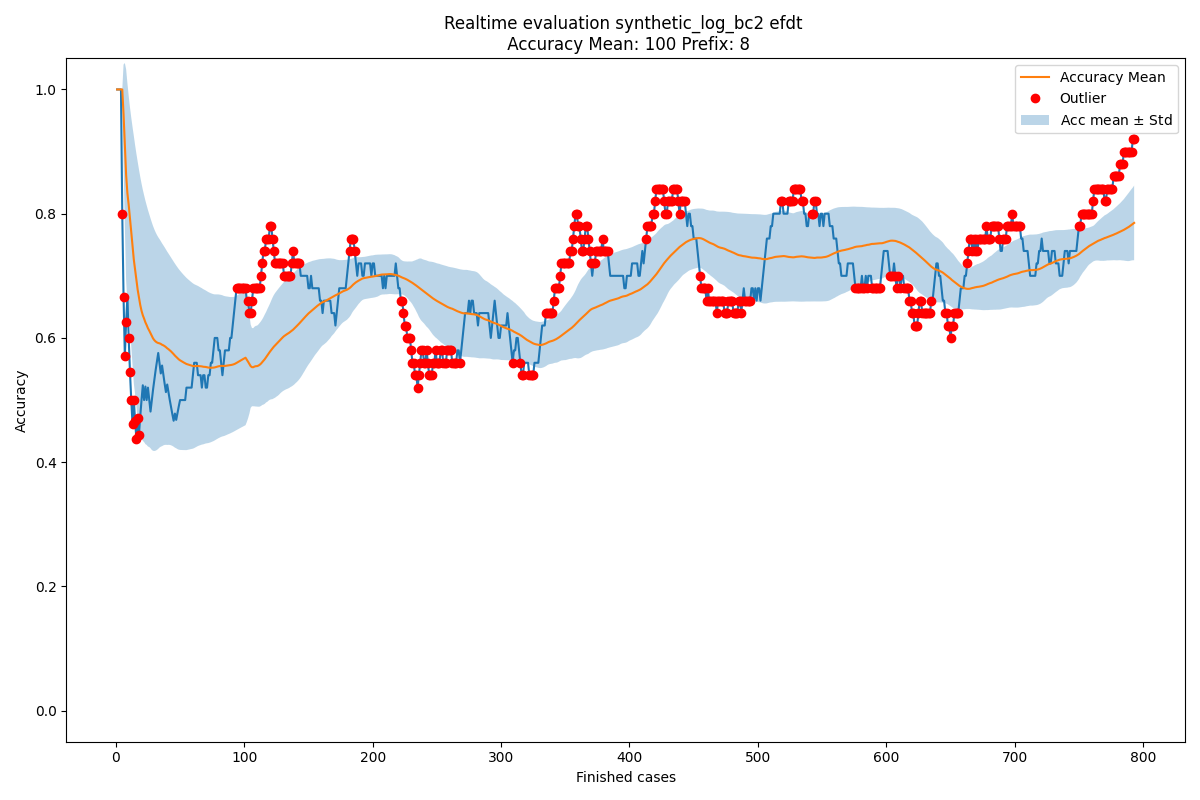

Data behind this chart, as committed beside it:
Acc mean, Acc std, New observation, Normality, Time
1.0, 0.0, 1.0, True, 2004-02-19 11:26:53
1.0, 0.0, 1.0, True, 2004-02-19 12:16:18
1.0, 0.0, 1.0, True, 2004-02-19 12:48:29
1.0, 0.0, 1.0, True, 2004-02-19 14:11:51
1.0, 0.0, 0.8, False, 2004-02-19 14:36:16
0.96, 0.08, 0.6667, False, 2004-02-19 15:01:30
0.9111, 0.1315, 0.5714, False, 2004-02-19 16:24:30
0.8626, 0.1701, 0.625, False, 2004-02-19 16:56:35
0.8329, 0.1775, 0.6667, True, 2004-02-19 17:41:38
0.8144, 0.1753, 0.6, False, 2004-02-20 10:18:41
0.793, 0.1783, 0.5455, False, 2004-02-20 12:10:01
0.7705, 0.1843, 0.5, False, 2004-02-20 12:21:02
0.7479, 0.1916, 0.4615, False, 2004-02-20 12:35:28
0.7259, 0.1993, 0.5, False, 2004-02-20 12:43:34
0.7098, 0.2007, 0.4667, False, 2004-02-20 13:12:00
0.6936, 0.2031, 0.4375, False, 2004-02-20 13:26:46
0.6776, 0.2062, 0.4706, False, 2004-02-20 13:28:01
0.6654, 0.2059, 0.4444, False, 2004-02-20 15:06:42
0.6531, 0.2064, 0.4737, True, 2004-02-20 15:30:19
0.6437, 0.2049, 0.5, True, 2004-02-20 15:35:37
0.6365, 0.2021, 0.5238, True, 2004-02-20 15:42:02
0.6311, 0.1987, 0.5, True, 2004-02-20 15:55:32
0.6252, 0.196, 0.5217, True, 2004-02-20 16:23:48
0.6207, 0.1929, 0.5, True, 2004-02-20 17:22:15
0.6156, 0.1904, 0.52, True, 2004-02-20 17:25:48
0.6118, 0.1874, 0.5, True, 2004-02-20 17:50:41
0.6075, 0.1851, 0.4815, True, 2004-02-23 10:31:20
0.6028, 0.1832, 0.5, True, 2004-02-23 11:10:59
0.5992, 0.1809, 0.5172, True, 2004-02-23 11:26:02
0.5963, 0.1783, 0.5333, True, 2004-02-23 12:04:11
0.5942, 0.1757, 0.5484, True, 2004-02-23 12:16:10
0.5928, 0.173, 0.5625, True, 2004-02-23 12:22:13
0.5918, 0.1704, 0.5758, True, 2004-02-23 12:32:54
0.5913, 0.1678, 0.5588, True, 2004-02-23 13:08:10
0.5904, 0.1654, 0.5429, True, 2004-02-23 13:09:42
0.589, 0.1632, 0.5556, True, 2004-02-23 13:19:16
0.5881, 0.161, 0.5405, True, 2004-02-23 14:59:07
0.5868, 0.159, 0.5263, True, 2004-02-23 15:24:40
0.5852, 0.1572, 0.5128, True, 2004-02-23 15:29:21
0.5834, 0.1556, 0.525, True, 2004-02-23 16:19:12
0.5819, 0.1539, 0.5122, True, 2004-02-23 16:36:50
0.5802, 0.1524, 0.5, True, 2004-02-23 17:09:08
0.5783, 0.1511, 0.4884, True, 2004-02-23 17:19:46
0.5762, 0.1499, 0.4773, True, 2004-02-23 17:40:09
0.5739, 0.149, 0.4667, True, 2004-02-24 11:20:02
0.5716, 0.1481, 0.4783, True, 2004-02-24 12:27:21
0.5695, 0.1472, 0.4681, True, 2004-02-24 12:31:14
0.5674, 0.1463, 0.4792, True, 2004-02-24 13:41:15
0.5655, 0.1453, 0.4898, True, 2004-02-24 13:47:09
0.564, 0.1442, 0.5, True, 2004-02-24 13:59:40
0.5627, 0.1431, 0.5, True, 2004-02-24 14:06:48
0.5615, 0.1419, 0.5, True, 2004-02-24 14:30:09
0.5603, 0.1408, 0.5, True, 2004-02-24 15:52:15
0.5592, 0.1397, 0.5, True, 2004-02-24 15:52:48
0.5581, 0.1386, 0.52, True, 2004-02-24 16:07:02
0.5574, 0.1375, 0.52, True, 2004-02-24 16:29:24
0.5567, 0.1363, 0.52, True, 2004-02-24 17:05:21
0.5561, 0.1352, 0.52, True, 2004-02-24 17:57:15
0.5554, 0.1341, 0.52, True, 2004-02-24 17:58:45
0.5548, 0.1331, 0.54, True, 2004-02-25 10:04:27
... 734 more rows
